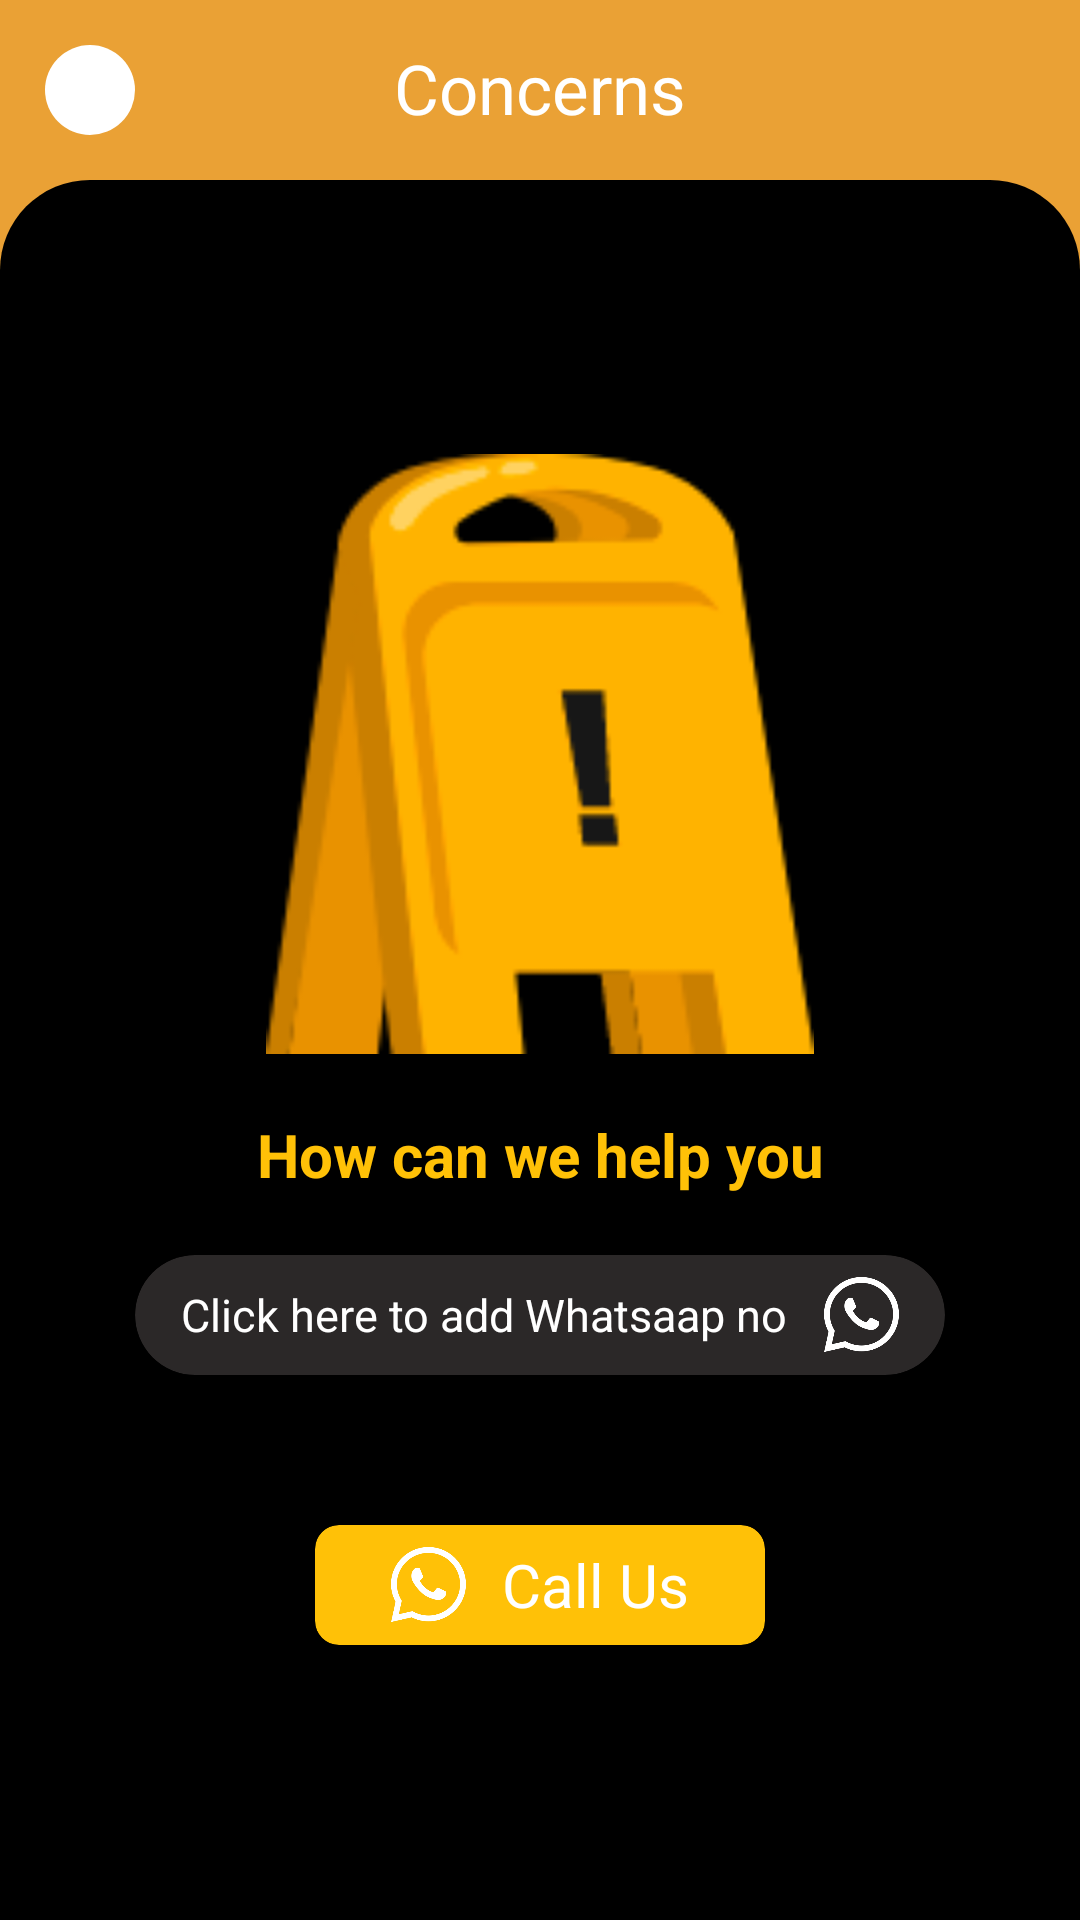

Reconstruct the res/layout file that produces this screen, plus the resources it refers to.
<!-- AndroidManifest.xml: application theme Theme.LuckskullNew -->
<!-- res/layout/activity_help.xml -->
<?xml version="1.0" encoding="utf-8"?>
<LinearLayout xmlns:android="http://schemas.android.com/apk/res/android"
    xmlns:app="http://schemas.android.com/apk/res-auto"
    xmlns:tools="http://schemas.android.com/tools"
    android:layout_width="match_parent"
    android:layout_height="match_parent"
    tools:context=".HelpActivity"
    android:orientation="vertical"
    android:background="#EAA135">

    <RelativeLayout
        android:layout_width="match_parent"
        android:layout_height="wrap_content">


        <ImageView
            android:id="@+id/img"
            android:padding="3dp"
            android:layout_margin="15dp"
            android:background="@drawable/bacbtn"
            android:src="@drawable/back"
            android:layout_width="30dp"
            android:layout_height="30dp"
            ></ImageView>

        <TextView
            android:layout_width="match_parent"
            android:layout_height="wrap_content"
            android:layout_marginTop="14dp"
            android:gravity="center"
            android:text="Concerns"
            android:textColor="#fff"
            android:textSize="23dp">

        </TextView>

    </RelativeLayout>

    <LinearLayout
        android:gravity="center"
        android:background="@drawable/linearbg"
        android:layout_width="match_parent"
        android:layout_height="match_parent"
        android:orientation="vertical">

        <ImageView
            android:layout_width="200dp"
            android:layout_height="200dp"
            android:src="@drawable/helpimg">

        </ImageView>

        <TextView
            android:layout_marginTop="20dp"
           android:gravity="center"
            android:textSize="20dp"
            android:textStyle="bold"
            android:text="How can we help you"
            android:textColor="#FFC107"
            android:layout_width="match_parent"
            android:layout_height="wrap_content">

        </TextView>

        <androidx.cardview.widget.CardView
            android:layout_gravity="center"
            android:layout_marginTop="20dp"
            app:cardCornerRadius="20dp"
            app:cardBackgroundColor="#2B2828"
            android:layout_marginHorizontal="45dp"
            android:layout_width="match_parent"
            android:layout_height="40dp">

            <LinearLayout
                android:id="@+id/linear"
                android:gravity="center"
                android:layout_width="match_parent"
                android:layout_height="match_parent"
                android:orientation="horizontal">



                <TextView
                    android:layout_width="wrap_content"
                    android:layout_height="wrap_content"
                    android:text="Click here to add Whatsaap no"
                    android:textColor="#fff"
                    android:textSize="15dp"
                   >

                </TextView>

                <ImageView
                    android:layout_marginLeft="12dp"
                    android:layout_width="25dp"
                    android:layout_height="25dp"
                    android:src="@drawable/whatsapp">

                </ImageView>

            </LinearLayout>

        </androidx.cardview.widget.CardView>

        <androidx.cardview.widget.CardView
            android:layout_gravity="center"
      android:layout_marginTop="50dp"
            app:cardCornerRadius="8dp"
            app:cardBackgroundColor="#FFC107"
            android:layout_width="150dp"
            android:layout_height="40dp">

            <LinearLayout
                android:gravity="center"
                android:layout_width="match_parent"
                android:layout_height="match_parent"
                android:orientation="horizontal">


                <ImageView

                    android:layout_width="25dp"
                    android:layout_height="25dp"
                    android:src="@drawable/whatsapp">

                </ImageView>

                <TextView
                    android:layout_marginLeft="12dp"
                    android:layout_width="wrap_content"
                    android:layout_height="wrap_content"
                    android:text="Call Us"
                    android:textColor="#fff"
                    android:textSize="20dp"
                    >

                </TextView>


            </LinearLayout>

        </androidx.cardview.widget.CardView>

    </LinearLayout>

</LinearLayout>
<!-- resources referenced by this layout -->
<resources>
  <!-- drawable bacbtn (drawable) -->
  <?xml version="1.0" encoding="utf-8"?>
  <shape xmlns:android="http://schemas.android.com/apk/res/android">
  
      <corners android:radius="200dp"></corners>
     <solid android:color="#fff"></solid>
  </shape>
  <!-- drawable helpimg: png bitmap (drawable-v24, 6095 bytes) -->
  <!-- drawable linearbg (drawable) -->
  <?xml version="1.0" encoding="utf-8"?>
  <shape xmlns:android="http://schemas.android.com/apk/res/android">
  
      <solid android:color="#000"></solid>
      <corners android:topLeftRadius="30dp"
          android:topRightRadius="30dp"></corners>
  </shape>
  <!-- drawable whatsapp: png bitmap (drawable, 10897 bytes) -->
  <style name="Theme.LuckskullNew" parent="Theme.MaterialComponents.DayNight.NoActionBar">
          
          <item name="colorPrimary">@color/purple_500</item>
          <item name="colorPrimaryVariant">@color/purple_700</item>
          <item name="colorOnPrimary">@color/white</item>
          
          <item name="colorSecondary">@color/teal_200</item>
          <item name="colorSecondaryVariant">@color/teal_700</item>
          <item name="colorOnSecondary">@color/black</item>
          
          <item name="android:statusBarColor" tools:targetApi="l">@color/black</item>
          
      </style>
  <!-- not gathered from this repository: default colours our renderer supplied (Android Studio template values) -->
  <color name="purple_500">#FF6200EE</color>
  <color name="purple_700">#FF3700B3</color>
  <color name="teal_200">#FF03DAC5</color>
  <color name="teal_700">#FF018786</color>
  <color name="black">#FF000000</color>
  <color name="white">#FFFFFFFF</color>
</resources>
